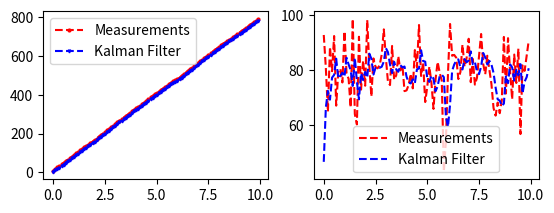

This figure's Python source:
import matplotlib.pyplot as plt
import random
import numpy as np

# 속도 추정

class kalman_filter:

    def __init__(self):
        # 초기 설정값
        self.dt = 0.1
        self.A = np.array([[1, self.dt],[0,1]])
        self.H = np.array([0,1])
        self.Q = np.array([[1,0],[0,3]])
        self.R = np.array([10])

         # 초기 값
        self.X = np.array([0, 20])
        self.P = 5*np.eye(2)

    def filtering(self, value):
        x_p = self.A @ self.X
        P_p = self.A @ self.P @ self.A.T + self.Q

        K = (P_p @ self.H.T) / (self.H @ P_p @ self.H.T + self.R)

        self.X = x_p + K * (value - self.H @ x_p)


        self.P = P_p - (K @ self.H) * P_p


        return self.X

def get_pos():

    global Pos_true, Vel_true, z

    v = 0 + 10*np.random.randn()

    z = Vel_true

    Pos_true = Pos_true + Vel_true*0.1
    Vel_true = 80 + v

def main():

    global Pos_true, Vel_true, z
    Pos_true = 0
    Vel_true = 80

    K = kalman_filter()

    X = np.array(range(0, 100))*0.1
    Posps = []
    Velps = []

    pos = []
    vel = []
    Z = []

    for i in X:

        get_pos()
        Posps.append(Pos_true)
        Z.append(z)
        Velps.append(Vel_true)

        a, b = K.filtering(z)
        pos.append(a)
        vel.append(b)

    plt.subplot(2, 2, 1)
    plt.plot( X, Posps, "ro--", label='Measurements',markersize=2)
    plt.plot( X, pos, "bv--", label='Kalman Filter',markersize=2)
    plt.legend()

    plt.subplot(2, 2, 2)
    plt.plot(X, Velps,  "r--", label='Measurements')
    plt.plot(X, vel,"b--", label='Kalman Filter')
    plt.legend()
    plt.show()

if __name__ == "__main__":
	main()